Run: headless pygame with SDL's dummy video driver; simulated clock (each Clock.tick advances the game by its frame time, no real sleeping); random seed 0; keys injected as events and as key.get_pressed() state; no mouse input.
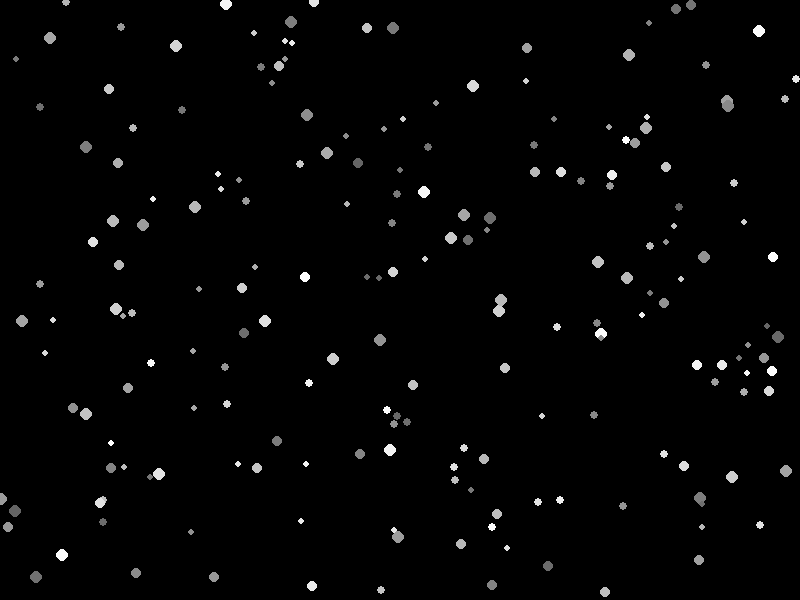
Frame 1 of 4 · flips 1–60 · no input
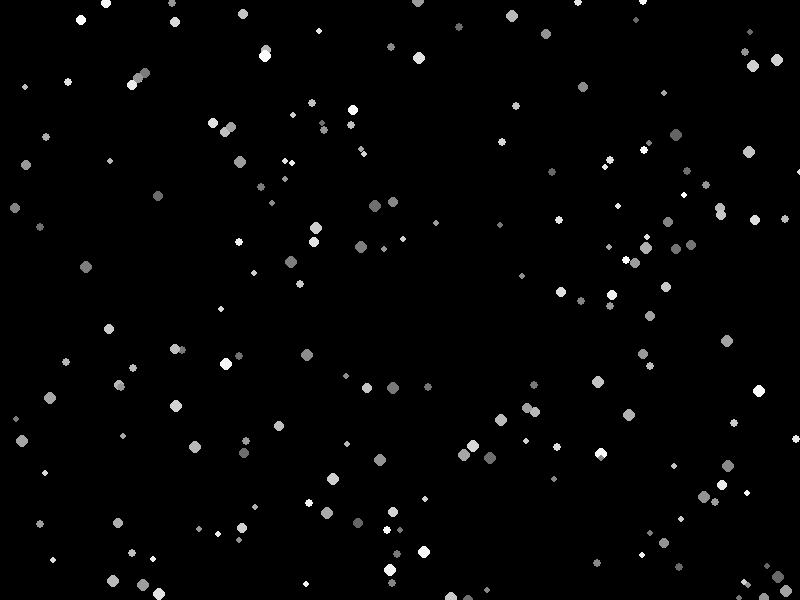
Frame 2 of 4 · flips 61–180 · tapped SPACE, RETURN · held RIGHT (→), D
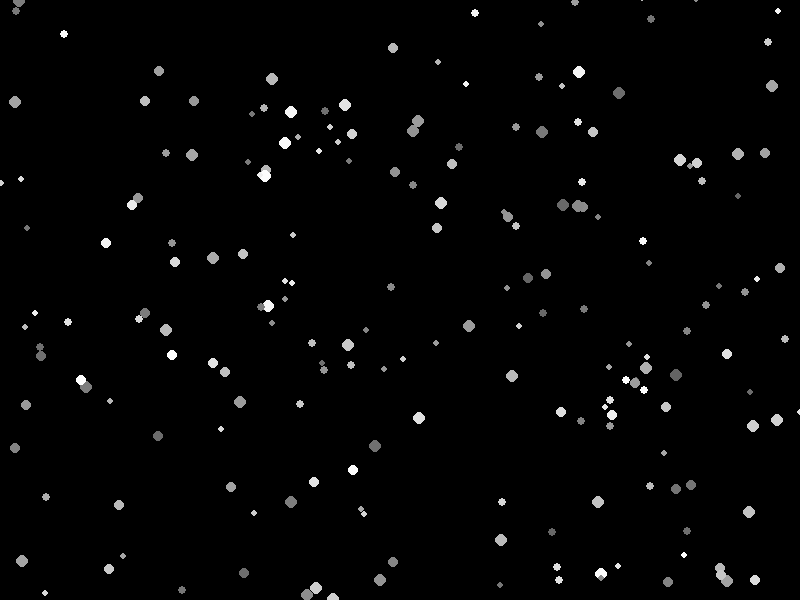
Frame 3 of 4 · flips 181–300 · held DOWN (↓), S
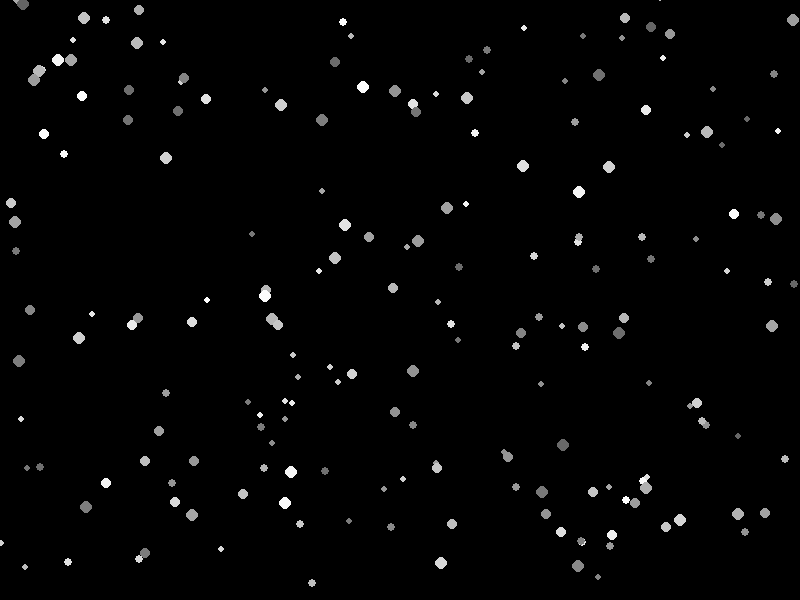
Frame 4 of 4 · flips 301–420 · held LEFT (←), A, UP (↑), W

The pygame program that drew these frames:

import pygame
import random


pygame.init()


width, height = 800, 600
screen = pygame.display.set_mode((width, height))
pygame.display.set_caption("Падающие частицы")


background_color = (0, 0, 0)  
particle_color = (255, 255, 255)  


class Particle:
    def __init__(self):
        self.x = random.randint(0, width)
        self.y = random.randint(-20, height)
        self.size = random.randint(3, 6)
        self.speed = random.randint(1, 3)
        self.alpha = random.randint(100, 255)

    def update(self):
        self.y += self.speed
        if self.y > height:
            self.y = random.randint(-20, -1)
            self.x = random.randint(0, width)
        
    def draw(self):
        pygame.draw.circle(screen, (self.alpha, self.alpha, self.alpha), (self.x, self.y), self.size)


particles = [Particle() for _ in range(200)]


running = True
while running:
    for event in pygame.event.get():
        if event.type == pygame.QUIT:
            running = False
        # Выход при нажатии 'q'
        elif event.type == pygame.KEYDOWN:
            if event.key == pygame.K_q:
                running = False

    
    screen.fill(background_color)

    
    for particle in particles:
        particle.update()
        particle.draw()

    
    pygame.display.flip()

    
    pygame.time.delay(10)


pygame.quit()
